Image classification data set "Service-learning-model" (ajintalan16/Service-learning-model on GitHub). Class labels (3): akapulko, lagundi, sambong.

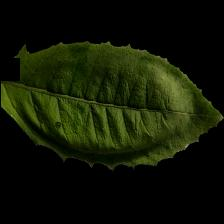
Label: sambong

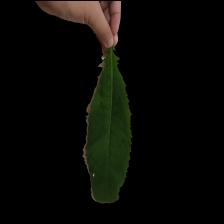
Label: sambong

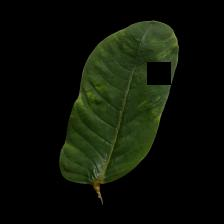
Label: akapulko

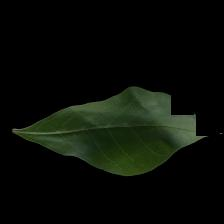
Label: lagundi

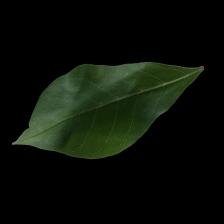
Label: lagundi

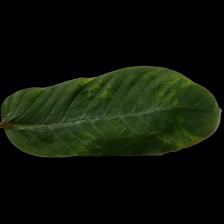
Label: akapulko
